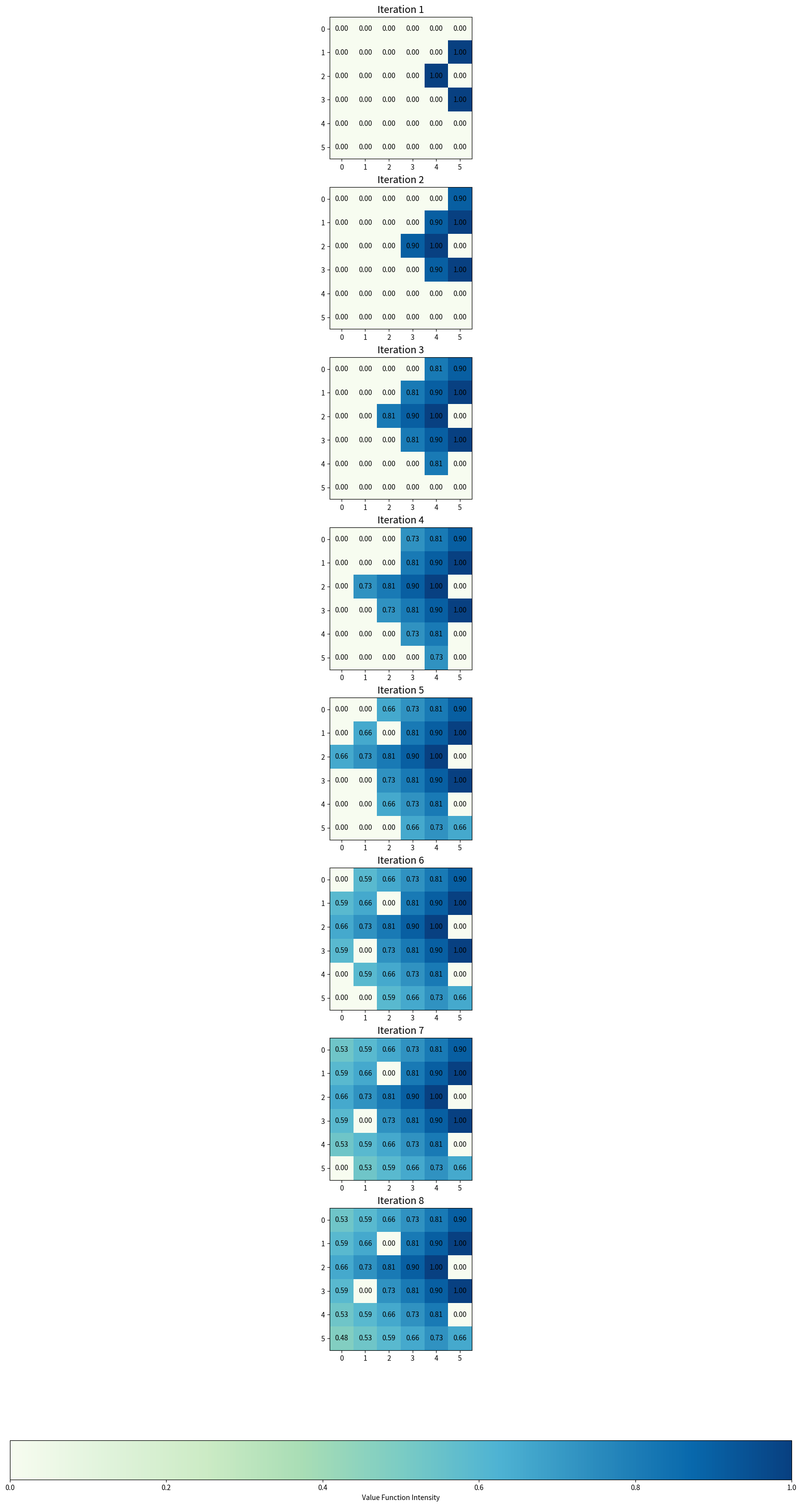
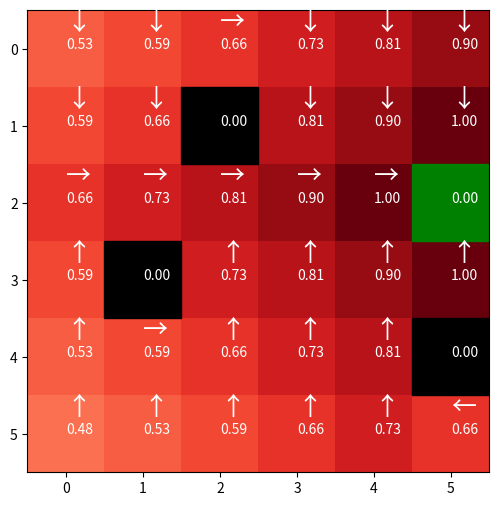

Reproduce these figures in Python, in order.
import numpy as np
import matplotlib.pyplot as plt

# define grid size, goal state, obstacles, and parameters
grid_size = (6, 6)
goal_state = (2, 5)
obstacles = [(1, 2), (3, 1), (4, 5)]
gamma = 0.9
threshold = 1e-3

value_function = np.zeros(grid_size)

# Define reward function
def reward(s, a, next_s):
    if next_s == goal_state:
        return 1
    elif next_s in obstacles:
        return -1
    else:
        return 0

def transition(s, a):
    i, j = s
    if a == "up":
        next_s = (max(i - 1, 0), j)
    elif a == "down":
        next_s = (min(i + 1, grid_size[0] - 1), j)
    elif a == "left":
        next_s = (i, max(j - 1, 0))
    elif a == "right":
        next_s = (i, min(j + 1, grid_size[1] - 1))
    return next_s

def value_iteration_visualize(iterations):
    global value_function
    delta = float('inf')
    matrices = []  
    for _ in range(iterations):
        new_value_function = np.copy(value_function)
        delta = 0
        for i in range(grid_size[0]):
            for j in range(grid_size[1]):
                s = (i, j)
                if s == goal_state or s in obstacles:
                    continue
                v = value_function[s]
                new_value_function[s] = max(
                    reward(s, a, transition(s, a)) + gamma * value_function[transition(s, a)]
                    for a in ["up", "down", "left", "right"]
                )
                delta = max(delta, abs(v - new_value_function[s]))
        value_function[:] = new_value_function 
        matrices.append(np.copy(value_function)) 
    return matrices

matrices = value_iteration_visualize(8)

# Create the plots for the iterations
fig, axes = plt.subplots(8, 1, figsize=(16, 30), constrained_layout=True)
for i, ax in enumerate(axes):
    im = ax.imshow(matrices[i], cmap="GnBu", interpolation='nearest')
    ax.set_title(f"Iteration {i+1}", fontsize=14)
    for x in range(grid_size[0]):
        for y in range(grid_size[1]):
            ax.text(y, x, f"{matrices[i][x, y]:.2f}", ha="center", va="center", color="black")
fig.colorbar(im, ax=axes, orientation='horizontal', pad=0.05, label='Value Function Intensity')
plt.show()

# policy extraction
policy = np.full(grid_size, None) 

for i in range(grid_size[0]):
    for j in range(grid_size[1]):
        s = (i, j)
        if s == goal_state or s in obstacles:
            continue
        # Find the best action(maximum value)
        best_action = max(["up", "down", "left", "right"],
            key=lambda a: reward(s, a, transition(s, a)) + gamma * value_function[transition(s, a)])
        policy[s] = best_action

# Plotting the grid
plt.figure(figsize=(8, 6))

plt.imshow(value_function, cmap='Reds')

for i in range(grid_size[0]):
    for j in range(grid_size[1]):
        plt.text(j, i, f"{value_function[i, j]:.2f}",  color="white")
        if policy[i, j] is not None:
            arrow = {"up": "\u2191", "down": "\u2193", "left": "\u2190", "right": "\u2192"}[policy[i, j]]
            plt.text(j, i - 0.25, arrow, fontsize=18, color="white")
        if (i, j) == goal_state:
            plt.gca().add_patch(plt.Rectangle((j - 0.5, i - 0.5), 1, 1, color="green"))
        elif (i, j) in obstacles:
            plt.gca().add_patch(plt.Rectangle((j - 0.5, i - 0.5), 1, 1, color="black"))

plt.xlim(-0.5, grid_size[1] - 0.5)
plt.ylim(-0.5, grid_size[0] - 0.5)
plt.gca().invert_yaxis()
plt.show()
